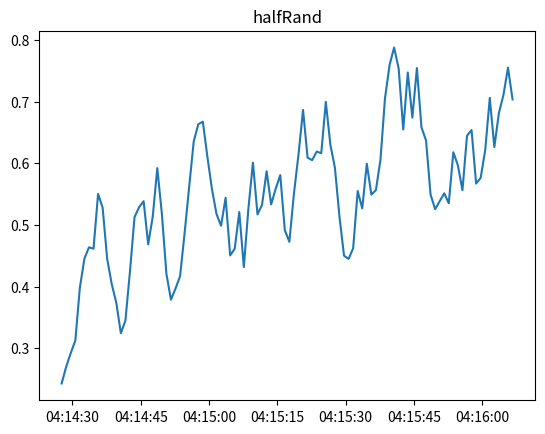

Recreate this plot in Python.
import datetime
import numpy as np
import pandas as pd
import matplotlib.pyplot as plt

def randomNum(n):
    """
    生成 n 個半隨機亂數。

    Args:
      n: 亂數數量。

    Returns:
      一個包含 n 個半隨機亂數的列表。
    """
    # 生成第一個隨機數。
    first_number = np.random.random()

    # 生成剩下的隨機數。
    numbers = [first_number]
    for i in range(1, n):
        # 計算下一個隨機數。
        next_number = numbers[i - 1] + np.random.uniform(-0.1, 0.1)
        # 將下一個隨機數加入列表。
        numbers.append(next_number)
    return numbers

def main():
    # 生成 100 個半隨機亂數。
    numbers = randomNum(100)

    # 將數據轉換為 Pandas 資料框。
    df = pd.DataFrame({
        "序列": range(len(numbers)),
        "日期時間": [datetime.datetime.now() + datetime.timedelta(seconds=i) for i in range(len(numbers))],
        "數值": numbers
    })

    # 繪製圖表。
    plt.plot(df["日期時間"], df["數值"])
    plt.title("halfRand")
    plt.show()

    # 輸出結果。
    print(df)
    df.to_csv("randNum.csv")

if __name__ == "__main__":
    main()
